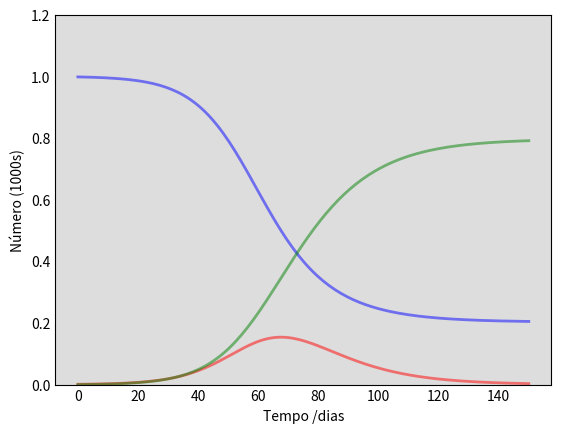

Write Python code to recreate this figure. (Note: this script raises an exception after producing the figure.)
##############################################################################

# Importando as bibliotecas
import numpy as np
from scipy.integrate import odeint
import matplotlib.pyplot as plt

##############################################################################

# N = Populacao total.
N = 1000

##############################################################################

# I0, R0 = Numero inicial de individuos infectados e recuperados respectivamente.
I0, R0 = 1, 0

##############################################################################

# S0 = Qualquer um e suscetivel a infeccao inicialmente, nao ha anticorpos. 
S0 = N - I0 - R0

##############################################################################

# Beta = Taxa de Contagio, Gama = media da recuperacao de um individuo(1/dias).
beta, gamma = 0.2, 1./10 

##############################################################################

# Uma rede de espaco de tempo em dias.
t = np.linspace(0, 150, 150)

##############################################################################

# Equacoes diferenciais do modelo SIR. 
def deriv(y, t, N, beta, gamma):
    S, I, R = y
    dSdt = -beta * S * I / N
    dIdt = beta * S * I / N - gamma * I
    dRdt = gamma * I
    return dSdt, dIdt, dRdt

##############################################################################

# Condicoes iniciais do vetor.
y0 = S0, I0, R0

##############################################################################

# Integracao do modelo de equacoes diferenciais do SIR na rede de tempo(t).
ret = odeint(deriv, y0, t, args=(N, beta, gamma))
S, I, R = ret.T

##############################################################################

# Coloque os dados em tres curvas distintas para S(t), I(t) e R(t)
fig = plt.figure(facecolor='w')
ax = fig.add_subplot(111, facecolor='#dddddd', axisbelow=True)
ax.plot(t, S/1000, 'b', alpha=0.5, lw=2, label='Suscetível')
ax.plot(t, I/1000, 'r', alpha=0.5, lw=2, label='Infectado')
ax.plot(t, R/1000, 'g', alpha=0.5, lw=2, label='Recuperado e imune')
ax.set_xlabel('Tempo /dias')
ax.set_ylabel('Número (1000s)')
ax.set_ylim(0,1.2)
ax.yaxis.set_tick_params(length=0)
ax.xaxis.set_tick_params(length=0)
ax.grid(b=True, which='major', c='w', lw=2, ls='-')
legend = ax.legend()
legend.get_frame().set_alpha(0.5)
for spine in ('top', 'right', 'bottom', 'left'):
    ax.spines[spine].set_visible(False)
plt.show()

##############################################################################
######################    SIMULACOES     ####################################
##############################################################################

# Simulacao numero 1, uma simulacao basica do COVID no Brasil dia 21/10/2020.

# Populacao no Brasil
N1 = 212205021 

# Numeros iniciais de infectados e recuperados.
I1, R1 = 5276942, 4721593 

# Suscetiveis a contaminacao.
S1 = N1 - I1 - R1 

# Taxas tecnicas.
beta1, gamma1 = 0.93, 0.8/10 

# Rede de tempo.
t1 = np.linspace(0, 100, 100) 

# Equacoes diferenciais do modelo SIR.
def deriv(y1, t1, N1, beta1, gamma1):
    S1, I1, R1 = y1
    dSdt1 = -beta1 * S1 * I1 / N1
    dIdt1 = beta1 * S1 * I1 / N1 - gamma1 * I1
    dRdt1 = gamma1 * I1
    return dSdt1, dIdt1, dRdt1

# Condicoes inicias do vetor.
y1 = S1, I1, R1

# Integracao do modelo de equacoes diferenciais do SIR na rede de tempo(t).
ret1 = odeint(deriv, y1, t1, args=(N1, beta1, gamma1))
S1, I1, R1 = ret1.T

# Plotando a simulacao.
fig1 = plt.figure(facecolor='w')
ax = fig1.add_subplot(111, facecolor='#dddddd', axisbelow=True)
ax.plot(t1, S1/10000000, 'b', alpha=0.5, lw=2, label='Suscetível')
ax.plot(t1, I1/10000000, 'r', alpha=0.5, lw=2, label='Infectado')
ax.plot(t1, R1/10000000, 'g', alpha=0.5, lw=2, label='Recuperado e imune')
ax.set_xlabel('Tempo /dias')
ax.set_ylabel('Número (10.000.000s)')
ax.set_ylim(0,25)
ax.yaxis.set_tick_params(length=0)
ax.xaxis.set_tick_params(length=0)
ax.grid(b=True, which='major', c='w', lw=2, ls='-')
legend = ax.legend()
legend.get_frame().set_alpha(0.5)
for spine in ('top', 'right', 'bottom', 'left'):
    ax.spines[spine].set_visible(False)
plt.show()



##############################################################################

# Simulacao numero 2, uma simulacao basica do COVID no mundo dia 02/11/2020.

# Populacao no mundo
N2 = 7822785840 

# Numeros iniciais de infectados e recuperados.
I2, R2 = 46643798, 31156914

# Suscetiveis a contaminacao.
S2 = N2 - I2 - R2

# Taxas tecnicas.
beta2, gamma2 = 0.73, 0.64/10 

# Rede de tempo.
t2 = np.linspace(0, 100, 100) 

# Equacoes diferenciais do modelo SIR.
def deriv(y2, t2, N2, beta2, gamma2):
    S2, I2, R2 = y2
    dSdt2 = -beta2 * S2 * I2 / N2
    dIdt2 = beta2 * S2 * I2 / N2 - gamma2 * I2
    dRdt2 = gamma2 * I2
    return dSdt2, dIdt2, dRdt2

# Condicoes inicias do vetor.
y2 = S2, I2, R2

# Integracao do modelo de equacoes diferenciais do SIR na rede de tempo(t).
ret2 = odeint(deriv, y2, t2, args=(N2, beta2, gamma2))
S2, I2, R2 = ret2.T

# Plotando a simulacao.
fig2 = plt.figure(facecolor='w')
ax = fig2.add_subplot(111, facecolor='#dddddd', axisbelow=True)
ax.plot(t2, S2/100000000, 'b', alpha=0.5, lw=2, label='Suscetível')
ax.plot(t2, I2/100000000, 'r', alpha=0.5, lw=2, label='Infectado')
ax.plot(t2, R2/100000000, 'g', alpha=0.5, lw=2, label='Recuperado e imune')
ax.set_xlabel('Tempo /dias')
ax.set_ylabel('Número (100.000.000s)')
ax.set_ylim(0,80)
ax.yaxis.set_tick_params(length=0)
ax.xaxis.set_tick_params(length=0)
ax.grid(b=True, which='major', c='w', lw=2, ls='-')
legend = ax.legend()
legend.get_frame().set_alpha(0.5)
for spine in ('top', 'right', 'bottom', 'left'):
    ax.spines[spine].set_visible(False)
plt.show()

##############################################################################

# Simulacao numero 3, uma simulacao basica do COVID no mundo dia 02/11/2020 com a quarentena obedecida

# Populacao inicial ficticia.
N3 = 7822785840 

# Numeros iniciais de infectados e recuperados.
I3, R3 = 46643798, 31156914

# Suscetiveis a contaminacao.
S3 = N3 - I3 - R3

# Taxas tecnicas.
beta3, gamma3 = 0.2, 0.64/10 

# Rede de tempo.
t3 = np.linspace(0, 150, 150)

# Equacoes diferenciais do modelo SIR.
def deriv(y3, t3, N3, beta3, gamma3):
    S3, I3, R3 = y3
    dSdt3 = -beta3 * S3 * I3 / N3
    dIdt3 = beta3 * S3 * I3 / N3 - gamma3 * I3
    dRdt3 = gamma3 * I3
    return dSdt3, dIdt3, dRdt3

# Condicoes inicias do vetor.
y3 = S3, I3, R3

# Integracao do modelo de equacoes diferenciais do SIR na rede de tempo(t).
ret3 = odeint(deriv, y3, t3, args=(N3, beta3, gamma3))
S3, I3, R3 = ret3.T

# Plotando a simulacao.
fig3 = plt.figure(facecolor='w')
ax = fig3.add_subplot(111, facecolor='#dddddd', axisbelow=True)
ax.plot(t3, S3/100000000, 'b', alpha=0.5, lw=2, label='Suscetível')
ax.plot(t3, I3/100000000, 'r', alpha=0.5, lw=2, label='Infectado')
ax.plot(t3, R3/100000000, 'g', alpha=0.5, lw=2, label='Recuperado e imune')
ax.set_xlabel('Tempo /dias')
ax.set_ylabel('Número (100.000.000ss)')
ax.set_ylim(0,80)
ax.yaxis.set_tick_params(length=0)
ax.xaxis.set_tick_params(length=0)
ax.grid(b=True, which='major', c='w', lw=2, ls='-')
legend = ax.legend()
legend.get_frame().set_alpha(0.5)
for spine in ('top', 'right', 'bottom', 'left'):
    ax.spines[spine].set_visible(False)
plt.show()

##############################################################################

# Simulacao numero 4, uma simulacao de Hepatite A em um hospital entre 2007 e 2008

# Populacao inicial
N4 = 1630

# Numeros iniciais de infectados e recuperados.
I4, R4 = 1396, 0

# Suscetiveis a contaminacao.
S4 = N4 - I4 - R4

# Taxas tecnicas.
beta4, gamma4 = 0.62, 0.81/10 

# Rede de tempo.
t4 = np.linspace(0, 50, 50)

# Equacoes diferenciais do modelo SIR.
def deriv(y4, t4, N4, beta4, gamma4):
    S4, I4, R4 = y4
    dSdt4 = -beta4 * S4 * I4 / N4
    dIdt4 = beta4 * S4 * I4 / N4 - gamma4 * I4
    dRdt4 = gamma4 * I4
    return dSdt4, dIdt4, dRdt4

# Condicoes inicias do vetor.
y4 = S4, I4, R4

# Integracao do modelo de equacoes diferenciais do SIR na rede de tempo(t).
ret4 = odeint(deriv, y4, t4, args=(N4, beta4, gamma4))
S4, I4, R4 = ret4.T

# Plotando a simulacao.
fig4 = plt.figure(facecolor='w')
ax = fig4.add_subplot(111, facecolor='#dddddd', axisbelow=True)
ax.plot(t4, S4/100, 'b', alpha=0.5, lw=2, label='Suscetível')
ax.plot(t4, I4/100, 'r', alpha=0.5, lw=2, label='Infectado')
ax.plot(t4, R4/100, 'g', alpha=0.5, lw=2, label='Recuperado e imune')
ax.set_xlabel('Tempo /dias')
ax.set_ylabel('Número (100s)')
ax.set_ylim(0,16)
ax.yaxis.set_tick_params(length=0)
ax.xaxis.set_tick_params(length=0)
ax.grid(b=True, which='major', c='w', lw=2, ls='-')
legend = ax.legend()
legend.get_frame().set_alpha(0.5)
for spine in ('top', 'right', 'bottom', 'left'):
    ax.spines[spine].set_visible(False)
plt.show()

##############################################################################

# Simulacao numero 5, uma simulacao de dengue no sudoeste da Bahia em 2012

# Populacao na regiao
N5 = 225530

# Numeros iniciais de infectados e recuperados.
I5, R5 = 166521, 0

# Suscetiveis a contaminacao.
S5 = N5 - I5 - R5 

# Taxas tecnicas.
beta5, gamma5 = 0.75, 0.2/10 

# Rede de tempo.
t5 = np.linspace(0, 365, 365) 

# Equacoes diferenciais do modelo SIR.
def deriv(y5, t5, N5, beta5, gamma5):
    S5, I5, R5 = y5
    dSdt5 = -beta5 * S5 * I5 / N5
    dIdt5 = beta5 * S5 * I5 / N5 - gamma5 * I5
    dRdt5 = gamma5 * I5
    return dSdt5, dIdt5, dRdt5

# Condicoes inicias do vetor.
y5 = S5, I5, R5

# Integracao do modelo de equacoes diferenciais do SIR na rede de tempo(t).
ret5 = odeint(deriv, y5, t5, args=(N5, beta5, gamma5))
S5, I5, R5 = ret5.T

# Plotando a simulacao.
fig5 = plt.figure(facecolor='w')
ax = fig5.add_subplot(111, facecolor='#dddddd', axisbelow=True)
ax.plot(t5, S5/1000, 'b', alpha=0.5, lw=2, label='Suscetível')
ax.plot(t5, I5/1000, 'r', alpha=0.5, lw=2, label='Infectado')
ax.plot(t5, R5/1000, 'g', alpha=0.5, lw=2, label='Recuperado e imune')
ax.set_xlabel('Tempo /dias')
ax.set_ylabel('Número (1000s)')
ax.set_ylim(0,250)
ax.yaxis.set_tick_params(length=0)
ax.xaxis.set_tick_params(length=0)
ax.grid(b=True, which='major', c='w', lw=2, ls='-')
legend = ax.legend()
legend.get_frame().set_alpha(0.5)
for spine in ('top', 'right', 'bottom', 'left'):
    ax.spines[spine].set_visible(False)
plt.show()

##############################################################################

# Simulacao numero 6, uma simulacao da H1N1 no Brasil em 2009.

# Populacao inicial.
N6 = 193900000 

# Numeros iniciais de infectados e recuperados.
I6, R6 = 4, 0

# Suscetiveis a contaminacao.
S6 = N6 - I6 - R6

# Taxas tecnicas.
beta6, gamma6 = 2.7, 2/10 

# Rede de tempo.
t6 = np.linspace(0, 60, 60)

# Equacoes diferenciais do modelo SIR.
def deriv(y6, t6, N6, beta6, gamma6):
    S6, I6, R6 = y6
    dSdt6 = -beta6 * S6 * I6 / N6
    dIdt6 = beta6 * S6 * I6 / N6 - gamma6 * I6
    dRdt6 = gamma6 * I6
    return dSdt6, dIdt6, dRdt6

# Condicoes inicias do vetor.
y6 = S6, I6, R6

# Integracao do modelo de equacoes diferenciais do SIR na rede de tempo(t).
ret6 = odeint(deriv, y6, t6, args=(N6, beta6, gamma6))
S6, I6, R6 = ret6.T

# Plotando a simulacao.
fig6 = plt.figure(facecolor='w')
ax = fig6.add_subplot(111, facecolor='#dddddd', axisbelow=True)
ax.plot(t6, S6/1000000, 'b', alpha=0.5, lw=2, label='Suscetível')
ax.plot(t6, I6/1000000, 'r', alpha=0.5, lw=2, label='Infectado')
ax.plot(t6, R6/1000000, 'g', alpha=0.5, lw=2, label='Recuperado e imune')
ax.set_xlabel('Tempo /dias')
ax.set_ylabel('Número (1.000.000s)')
ax.set_ylim(0,200)
ax.yaxis.set_tick_params(length=0)
ax.xaxis.set_tick_params(length=0)
ax.grid(b=True, which='major', c='w', lw=2, ls='-')
legend = ax.legend()
legend.get_frame().set_alpha(0.5)
for spine in ('top', 'right', 'bottom', 'left'):
    ax.spines[spine].set_visible(False)
plt.show()

##############################################################################

# Simulacao numero 7, uma simulacao basica do COVID no início da pandemia

# Populacao inicial ficticia.
N7 = 7822785840 

# Numeros iniciais de infectados e recuperados.
I7, R7 = 1, 0

# Suscetiveis a contaminacao.
S7 = N7 - I7 - R7

# Taxas tecnicas.
beta7, gamma7 = 0.73, 0.64/10 

# Rede de tempo.
t7 = np.linspace(0, 150, 150)

# Equacoes diferenciais do modelo SIR.
def deriv(y7, t7, N7, beta7, gamma7):
    S7, I7, R7 = y7
    dSdt7 = -beta7 * S7 * I7 / N7
    dIdt7 = beta7 * S7 * I7 / N7 - gamma7 * I7
    dRdt7 = gamma7 * I7
    return dSdt7, dIdt7, dRdt7

# Condicoes inicias do vetor.
y7 = S7, I7, R7

# Integracao do modelo de equacoes diferenciais do SIR na rede de tempo(t).
ret7 = odeint(deriv, y7, t7, args=(N7, beta7, gamma7))
S7, I7, R7 = ret7.T

# Plotando a simulacao.
fig7 = plt.figure(facecolor='w')
ax = fig7.add_subplot(111, facecolor='#dddddd', axisbelow=True)
ax.plot(t7, S7/100000000, 'b', alpha=0.5, lw=2, label='Suscetível')
ax.plot(t7, I7/100000000, 'r', alpha=0.5, lw=2, label='Infectado')
ax.plot(t7, R7/100000000, 'g', alpha=0.5, lw=2, label='Recuperado e imune')
ax.set_xlabel('Tempo /dias')
ax.set_ylabel('Número (100.000.000ss)')
ax.set_ylim(0,80)
ax.yaxis.set_tick_params(length=0)
ax.xaxis.set_tick_params(length=0)
ax.grid(b=True, which='major', c='w', lw=2, ls='-')
legend = ax.legend()
legend.get_frame().set_alpha(0.5)
for spine in ('top', 'right', 'bottom', 'left'):
    ax.spines[spine].set_visible(False)
plt.show()

##############################################################################

# Bibliografia:
    #https://scipython.com/book/chapter-8-scipy/additional-examples/the-sir-epidemic-model/
    #https://www.ibge.gov.br/apps/populacao/projecao/; 
    #https://www.gazetadopovo.com.br/republica/breves/taxa-de-recuperacao-da-covid-19-e-maior-no-brasil-que-espanha-italia-e-eua/;
    #https://g1.globo.com/bemestar/coronavirus/noticia/2020/10/13/taxa-de-transmissao-da-covid-19-fica-abaixo-de-1-pela-terceira-semana-seguida-no-brasil-aponta-imperial-college.ghtml
    #http://www.uberaba.mg.gov.br/portal/conteudo,49499
    #https://www.prefeitura.sp.gov.br/cidade/secretarias/saude/vigilancia_em_saude/doencas_e_agravos/coronavirus/index.php?p=291766
    #https://news.google.com/covid19/map?hl=pt-BR&gl=BR&ceid=BR%3Apt-419
    #https://www.worldometers.info/pt/
    #https://agenciabrasil.ebc.com.br/saude/noticia/2020-08/taxa-de-transmissao-da-covid-19-no-brasil-cai-para-101-diz-estudo
    #https://veja.abril.com.br/brasil/covid-19-taxa-de-recuperados-no-brasil-e-maior-do-que-a-mundial/
    #https://www.paho.org/pt/covid19
    #https://covid19.who.int/table
    #https://ciis.fmrp.usp.br/covid19/epcalc/public/index.html
    #https://towardsdatascience.com/modelling-the-coronavirus-epidemic-spreading-in-a-city-with-python-babd14d82fa2
    #https://www.ime.usp.br/~map/tcc/2015/Rafael%20Belmiro.pdf
    #http://scielo.iec.gov.br/scielo.php?script=sci_arttext&pid=S2176-62232010000200013
    #https://www.scielo.br/scielo.php?script=sci_arttext&pid=S2179-84512014000300003
    #https://eadcampus.spo.ifsp.edu.br/pluginfile.php/197454/mod_resource/content/0/TCC%20ALINE%20DE%20OLIVEIRA%20VIEIRA-mesclado_rearranged.pdf
    #http://www.blog.saude.gov.br/index.php/53845-10-anos-do-surto-global-de-h1n1
    
##############################################################################